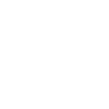
t = 0.00 s
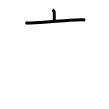
t = 2.00 s
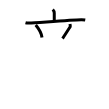
t = 4.00 s
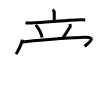
t = 6.00 s
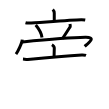
t = 8.00 s
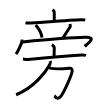
t = 10.00 s

The animated SVG that drew these frames (rendered in a browser with its animation timeline set to each time). Animation: 10 SMIL elements (animate=10); one cycle of 10.00 s.

<svg width="109px" height="109px" viewBox="0 0 px 109px" xmlns="http://www.w3.org/2000/svg" xmlns:xlink="http://www.w3.org/1999/xlink" xml:space="preserve" version="1.1"  baseProfile="full">
<path d="M52.75,9.5c0.6,0.61,1.51,1.97,1.51,3.53c0,2.47,0,1.52,0,8.22" style="fill:none;stroke:black;stroke-width:3;opacity:0">
  <animate attributeType="CSS" attributeName="opacity" from="0" to="1" begin="0s" dur="1s" repeatCount="Indefinite" fill="freeze" />
</path>
<path d="M25.5,22.7c1.16,0.33,2.53,0.38,3.68,0.33c6.57-0.28,42.07-3.03,51.99-3.27c1.94-0.05,3.1,0.16,4.07,0.32" style="fill:none;stroke:black;stroke-width:3;opacity:0">
  <animate attributeType="CSS" attributeName="opacity" from="0" to="1" begin="1s" dur="1s" repeatCount="Indefinite" fill="freeze" />
</path>
<path d="M35.75,25c3.62,4.37,5.92,9.62,6.25,12.5" style="fill:none;stroke:black;stroke-width:3;opacity:0">
  <animate attributeType="CSS" attributeName="opacity" from="0" to="1" begin="2s" dur="1s" repeatCount="Indefinite" fill="freeze" />
</path>
<path d="M69.96,24c0.29,1.25,0.54,2.28,0.31,2.62C68,30,64.12,36.43,62.5,38.5" style="fill:none;stroke:black;stroke-width:3;opacity:0">
  <animate attributeType="CSS" attributeName="opacity" from="0" to="1" begin="3s" dur="1s" repeatCount="Indefinite" fill="freeze" />
</path>
<path d="M22.27,39.57C22.08,43.02,17.6,52.06,16,54.11" style="fill:none;stroke:black;stroke-width:3;opacity:0">
  <animate attributeType="CSS" attributeName="opacity" from="0" to="1" begin="4s" dur="1s" repeatCount="Indefinite" fill="freeze" />
</path>
<path d="M22.71,41.9c9.54-0.9,44.04-4.15,62.6-4.53c11.35-0.23,3.58,5.41-0.65,8.95" style="fill:none;stroke:black;stroke-width:3;opacity:0">
  <animate attributeType="CSS" attributeName="opacity" from="0" to="1" begin="5s" dur="1s" repeatCount="Indefinite" fill="freeze" />
</path>
<path d="M51.9,44.77c0.9,0.49,2.38,2.36,2.38,3.32c0,3.55-0.28,5.69-0.12,8.7" style="fill:none;stroke:black;stroke-width:3;opacity:0">
  <animate attributeType="CSS" attributeName="opacity" from="0" to="1" begin="6s" dur="1s" repeatCount="Indefinite" fill="freeze" />
</path>
<path d="M22.97,59.01c1.14,0.08,3.73,0.55,4.84,0.44c8.93-0.92,41.86-3.91,53.99-4.55c1.87-0.1,2.83,0.04,4.23,0.56" style="fill:none;stroke:black;stroke-width:3;opacity:0">
  <animate attributeType="CSS" attributeName="opacity" from="0" to="1" begin="7s" dur="1s" repeatCount="Indefinite" fill="freeze" />
</path>
<path d="M48.96,67.9c5.04,1.35,16.63,0.74,20.31,0.38c2.39-0.23,3.05,1.06,2.92,2.7c-0.35,4.34-8.6,22.09-11.59,25.62c-3.24,3.82-5.41-0.15-6.37-0.66" style="fill:none;stroke:black;stroke-width:3;opacity:0">
  <animate attributeType="CSS" attributeName="opacity" from="0" to="1" begin="8s" dur="1s" repeatCount="Indefinite" fill="freeze" />
</path>
<path d="M50.14,61.03c0.49,0.99,0.4,2.11-0.19,3.22c-4.04,7.69-15.71,23.22-33.84,30.49" style="fill:none;stroke:black;stroke-width:3;opacity:0">
  <animate attributeType="CSS" attributeName="opacity" from="0" to="1" begin="9s" dur="1s" repeatCount="Indefinite" fill="freeze" />
</path>
</svg>
